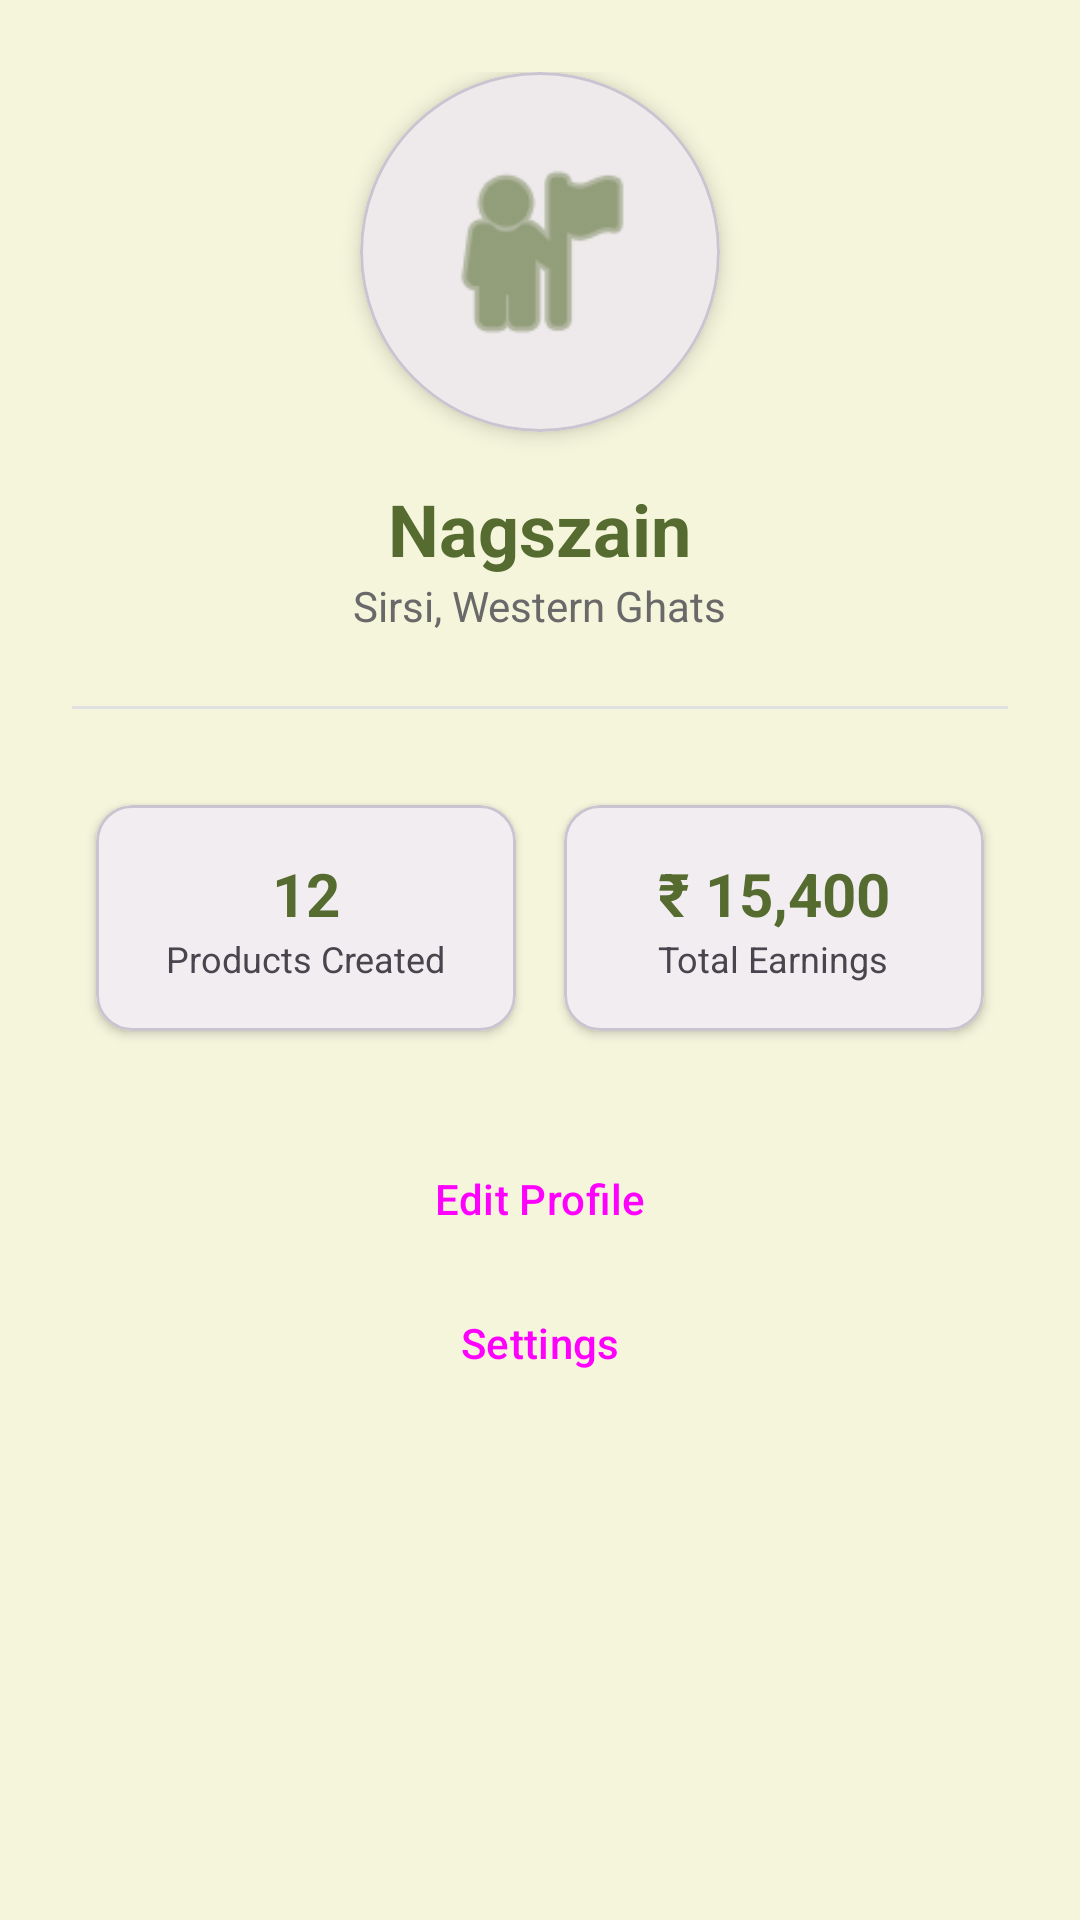

Here is an Android app screen rendered from its layout file. Give the layout XML and the strings, colors and styles it references.
<!-- AndroidManifest.xml: application theme Theme.HastaShilpa -->
<!-- res/layout/fragment_profile.xml -->
<?xml version="1.0" encoding="utf-8"?>
<androidx.core.widget.NestedScrollView xmlns:android="http://schemas.android.com/apk/res/android"
    xmlns:app="http://schemas.android.com/apk/res-auto"
    android:layout_width="match_parent"
    android:layout_height="match_parent"
    android:background="@color/bamboo_background">

    <LinearLayout
        android:layout_width="match_parent"
        android:layout_height="wrap_content"
        android:gravity="center_horizontal"
        android:orientation="vertical"
        android:padding="24dp">

        <com.google.android.material.card.MaterialCardView
            android:layout_width="120dp"
            android:layout_height="120dp"
            app:cardCornerRadius="60dp"
            app:cardElevation="4dp">
            <ImageView
                android:layout_width="match_parent"
                android:layout_height="match_parent"
                android:scaleType="centerCrop"
                android:src="@android:drawable/ic_menu_myplaces"
                android:padding="24dp"
                app:tint="@color/bamboo_primary" />
        </com.google.android.material.card.MaterialCardView>

        <TextView
            android:id="@+id/tv_artisan_name"
            android:layout_width="wrap_content"
            android:layout_height="wrap_content"
            android:layout_marginTop="16dp"
            android:text="Nagszain"
            android:textColor="@color/bamboo_primary"
            android:textSize="24sp"
            android:textStyle="bold" />

        <TextView
            android:id="@+id/tv_location"
            android:layout_width="wrap_content"
            android:layout_height="wrap_content"
            android:text="Sirsi, Western Ghats"
            android:textColor="@color/text_secondary" />

        <View
            android:layout_width="match_parent"
            android:layout_height="1dp"
            android:layout_marginVertical="24dp"
            android:background="#E0E0E0" />

        <GridLayout
            android:layout_width="match_parent"
            android:layout_height="wrap_content"
            android:columnCount="2">

            <com.google.android.material.card.MaterialCardView
                android:layout_width="0dp"
                android:layout_height="wrap_content"
                android:layout_columnWeight="1"
                android:layout_margin="8dp"
                app:cardCornerRadius="12dp"
                app:cardElevation="2dp">
                <LinearLayout
                    android:layout_width="match_parent"
                    android:layout_height="wrap_content"
                    android:orientation="vertical"
                    android:padding="16dp"
                    android:gravity="center">
                    <TextView
                        android:id="@+id/tv_products_count"
                        android:layout_width="wrap_content"
                        android:layout_height="wrap_content"
                        android:text="12"
                        android:textSize="20sp"
                        android:textStyle="bold"
                        android:textColor="@color/bamboo_primary"/>
                    <TextView
                        android:layout_width="wrap_content"
                        android:layout_height="wrap_content"
                        android:text="Products Created"
                        android:textSize="12sp"/>
                </LinearLayout>
            </com.google.android.material.card.MaterialCardView>

            <com.google.android.material.card.MaterialCardView
                android:layout_width="0dp"
                android:layout_height="wrap_content"
                android:layout_columnWeight="1"
                android:layout_margin="8dp"
                app:cardCornerRadius="12dp"
                app:cardElevation="2dp">
                <LinearLayout
                    android:layout_width="match_parent"
                    android:layout_height="wrap_content"
                    android:orientation="vertical"
                    android:padding="16dp"
                    android:gravity="center">
                    <TextView
                        android:id="@+id/tv_total_earnings"
                        android:layout_width="wrap_content"
                        android:layout_height="wrap_content"
                        android:text="₹ 15,400"
                        android:textSize="20sp"
                        android:textStyle="bold"
                        android:textColor="@color/bamboo_primary"/>
                    <TextView
                        android:layout_width="wrap_content"
                        android:layout_height="wrap_content"
                        android:text="Total Earnings"
                        android:textSize="12sp"/>
                </LinearLayout>
            </com.google.android.material.card.MaterialCardView>

        </GridLayout>

        <Button
            android:id="@+id/btn_edit_profile"
            style="@style/Widget.Material3.Button.OutlinedButton"
            android:layout_width="match_parent"
            android:layout_height="wrap_content"
            android:layout_marginTop="24dp"
            android:text="Edit Profile" />

        <Button
            android:id="@+id/btn_settings"
            style="@style/Widget.Material3.Button.TextButton"
            android:layout_width="match_parent"
            android:layout_height="wrap_content"
            android:text="Settings" />

    </LinearLayout>
</androidx.core.widget.NestedScrollView>
<!-- resources referenced by this layout -->
<resources>
  <color name="bamboo_background">#F5F5DC</color>
  <color name="bamboo_primary">#556B2F</color>
  <color name="text_secondary">#696969</color>
  <style name="Theme.HastaShilpa" parent="Base.Theme.HastaShilpa" />
  <style name="Base.Theme.HastaShilpa" parent="Theme.Material3.DayNight.NoActionBar">
          
          <item name="colorPrimary">@color/bamboo_primary</item>
          <item name="colorSecondary">@color/bamboo_secondary</item>
          <item name="android:windowBackground">@color/bamboo_background</item>
      </style>
  <color name="bamboo_secondary">#BC8F8F</color>
</resources>
